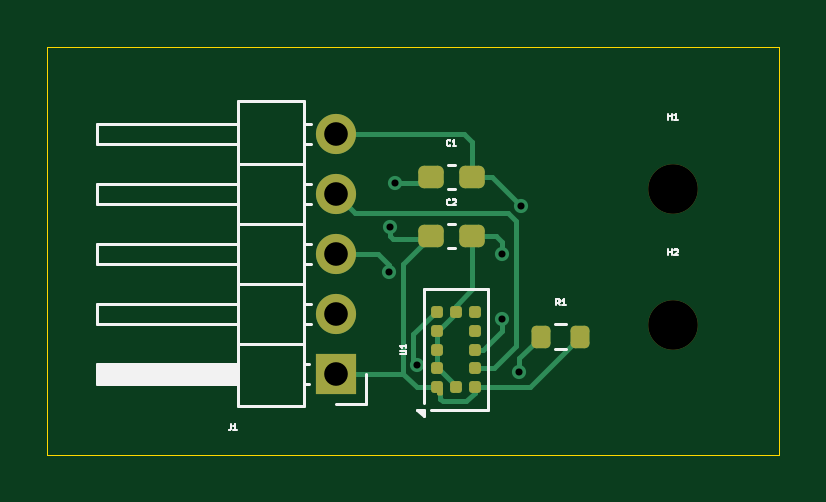
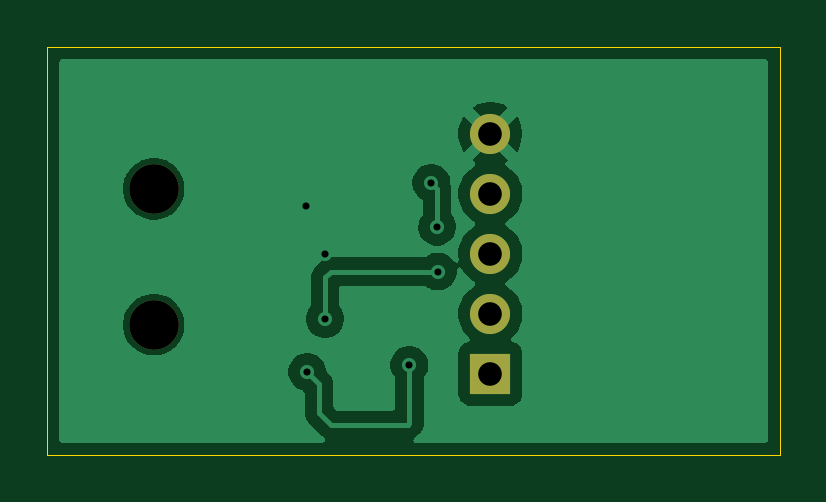
Circuit board: 11 layer files. Board 31.0 x 17.2 mm.
- bottom_copper: Onboarding-II-B_Cu.gbr (22626 bytes)
- bottom_mask: Onboarding-II-B_Mask.gbr (773 bytes)
- paste: Onboarding-II-B_Paste.gbr (458 bytes)
- bottom_silk: Onboarding-II-B_Silkscreen.gbr (459 bytes)
- outline: Onboarding-II-Edge_Cuts.gbr (615 bytes)
- top_copper: Onboarding-II-F_Cu.gbr (6633 bytes)
- top_mask: Onboarding-II-F_Mask.gbr (2316 bytes)
- paste: Onboarding-II-F_Paste.gbr (2001 bytes)
- top_silk: Onboarding-II-F_Silkscreen.gbr (8464 bytes)
- drill: Onboarding-II-NPTH.drl (356 bytes)
- drill: Onboarding-II-PTH.drl (571 bytes)

=== bottom_copper: Onboarding-II-B_Cu.gbr (22626 bytes, source omitted) ===
=== bottom_mask: Onboarding-II-B_Mask.gbr ===
%TF.GenerationSoftware,KiCad,Pcbnew,10.0.6*%
%TF.CreationDate,2026-10-10T21:50:14-05:00*%
%TF.ProjectId,Onboarding-II,4f6e626f-6172-4646-996e-672d49492e6b,rev?*%
%TF.SameCoordinates,Original*%
%TF.FileFunction,Soldermask,Bot*%
%TF.FilePolarity,Negative*%
%FSLAX46Y46*%
G04 Gerber Fmt 4.6, Leading zero omitted, Abs format (unit mm)*
G04 Created by KiCad (PCBNEW 10.0.6) date 2026-10-10 21:50:14*
%MOMM*%
%LPD*%
G01*
G04 APERTURE LIST*
%ADD10C,1.700000*%
%ADD11R,1.700000X1.700000*%
%ADD12C,2.100000*%
G04 APERTURE END LIST*
D10*
%TO.C,J1*%
X132250000Y-92670000D03*
X132250000Y-95210000D03*
X132250000Y-97750000D03*
X132250000Y-100290000D03*
D11*
X132250000Y-102830000D03*
%TD*%
D12*
%TO.C,H1*%
X146500000Y-95000000D03*
%TD*%
%TO.C,H2*%
X146500000Y-100750000D03*
%TD*%
M02*

=== paste: Onboarding-II-B_Paste.gbr ===
%TF.GenerationSoftware,KiCad,Pcbnew,10.0.6*%
%TF.CreationDate,2026-10-10T21:50:13-05:00*%
%TF.ProjectId,Onboarding-II,4f6e626f-6172-4646-996e-672d49492e6b,rev?*%
%TF.SameCoordinates,Original*%
%TF.FileFunction,Paste,Bot*%
%TF.FilePolarity,Positive*%
%FSLAX46Y46*%
G04 Gerber Fmt 4.6, Leading zero omitted, Abs format (unit mm)*
G04 Created by KiCad (PCBNEW 10.0.6) date 2026-10-10 21:50:13*
%MOMM*%
%LPD*%
G01*
G04 APERTURE LIST*
G04 APERTURE END LIST*
M02*

=== bottom_silk: Onboarding-II-B_Silkscreen.gbr ===
%TF.GenerationSoftware,KiCad,Pcbnew,10.0.6*%
%TF.CreationDate,2026-10-10T21:50:13-05:00*%
%TF.ProjectId,Onboarding-II,4f6e626f-6172-4646-996e-672d49492e6b,rev?*%
%TF.SameCoordinates,Original*%
%TF.FileFunction,Legend,Bot*%
%TF.FilePolarity,Positive*%
%FSLAX46Y46*%
G04 Gerber Fmt 4.6, Leading zero omitted, Abs format (unit mm)*
G04 Created by KiCad (PCBNEW 10.0.6) date 2026-10-10 21:50:13*
%MOMM*%
%LPD*%
G01*
G04 APERTURE LIST*
G04 APERTURE END LIST*
M02*

=== outline: Onboarding-II-Edge_Cuts.gbr ===
%TF.GenerationSoftware,KiCad,Pcbnew,10.0.6*%
%TF.CreationDate,2026-10-10T21:50:14-05:00*%
%TF.ProjectId,Onboarding-II,4f6e626f-6172-4646-996e-672d49492e6b,rev?*%
%TF.SameCoordinates,Original*%
%TF.FileFunction,Profile,NP*%
%FSLAX46Y46*%
G04 Gerber Fmt 4.6, Leading zero omitted, Abs format (unit mm)*
G04 Created by KiCad (PCBNEW 10.0.6) date 2026-10-10 21:50:14*
%MOMM*%
%LPD*%
G01*
G04 APERTURE LIST*
%TA.AperFunction,Profile*%
%ADD10C,0.050000*%
%TD*%
G04 APERTURE END LIST*
D10*
X120000000Y-89000000D02*
X151000000Y-89000000D01*
X151000000Y-106250000D01*
X120000000Y-106250000D01*
X120000000Y-89000000D01*
M02*

=== top_copper: Onboarding-II-F_Cu.gbr (6633 bytes, source omitted) ===
=== top_mask: Onboarding-II-F_Mask.gbr (2316 bytes, source withheld) ===
=== paste: Onboarding-II-F_Paste.gbr (2001 bytes, source withheld) ===
=== top_silk: Onboarding-II-F_Silkscreen.gbr (8464 bytes, source omitted) ===
=== drill: Onboarding-II-NPTH.drl ===
M48
; DRILL file KiCad 10.0.6 date 2026-10-10T21:50:34
; FORMAT={-:-/ absolute / metric / decimal}
; #@! TF.CreationDate,2026-10-10T21:50:34-05:00
; #@! TF.GenerationSoftware,Kicad,Pcbnew,10.0.6
; #@! TF.FileFunction,NonPlated,1,2,NPTH
FMAT,2
METRIC
; #@! TA.AperFunction,NonPlated,NPTH,ComponentDrill
T1C2.100
%
G90
G05
T1
X146.5Y-95.0
X146.5Y-100.75
M30

=== drill: Onboarding-II-PTH.drl ===
M48
; DRILL file KiCad 10.0.6 date 2026-10-10T21:50:34
; FORMAT={-:-/ absolute / metric / decimal}
; #@! TF.CreationDate,2026-10-10T21:50:34-05:00
; #@! TF.GenerationSoftware,Kicad,Pcbnew,10.0.6
; #@! TF.FileFunction,Plated,1,2,PTH
FMAT,2
METRIC
; #@! TA.AperFunction,Plated,PTH,ViaDrill
T1C0.300
; #@! TA.AperFunction,Plated,PTH,ComponentDrill
T2C1.000
%
G90
G05
T1
X134.48Y-98.5
X134.5Y-96.6
X134.75Y-94.75
X135.68Y-102.456
X139.25Y-97.75
X139.25Y-100.5
X140.0Y-102.75
X140.058Y-95.71
T2
X132.25Y-92.67
X132.25Y-95.21
X132.25Y-97.75
X132.25Y-100.29
X132.25Y-102.83
M30
